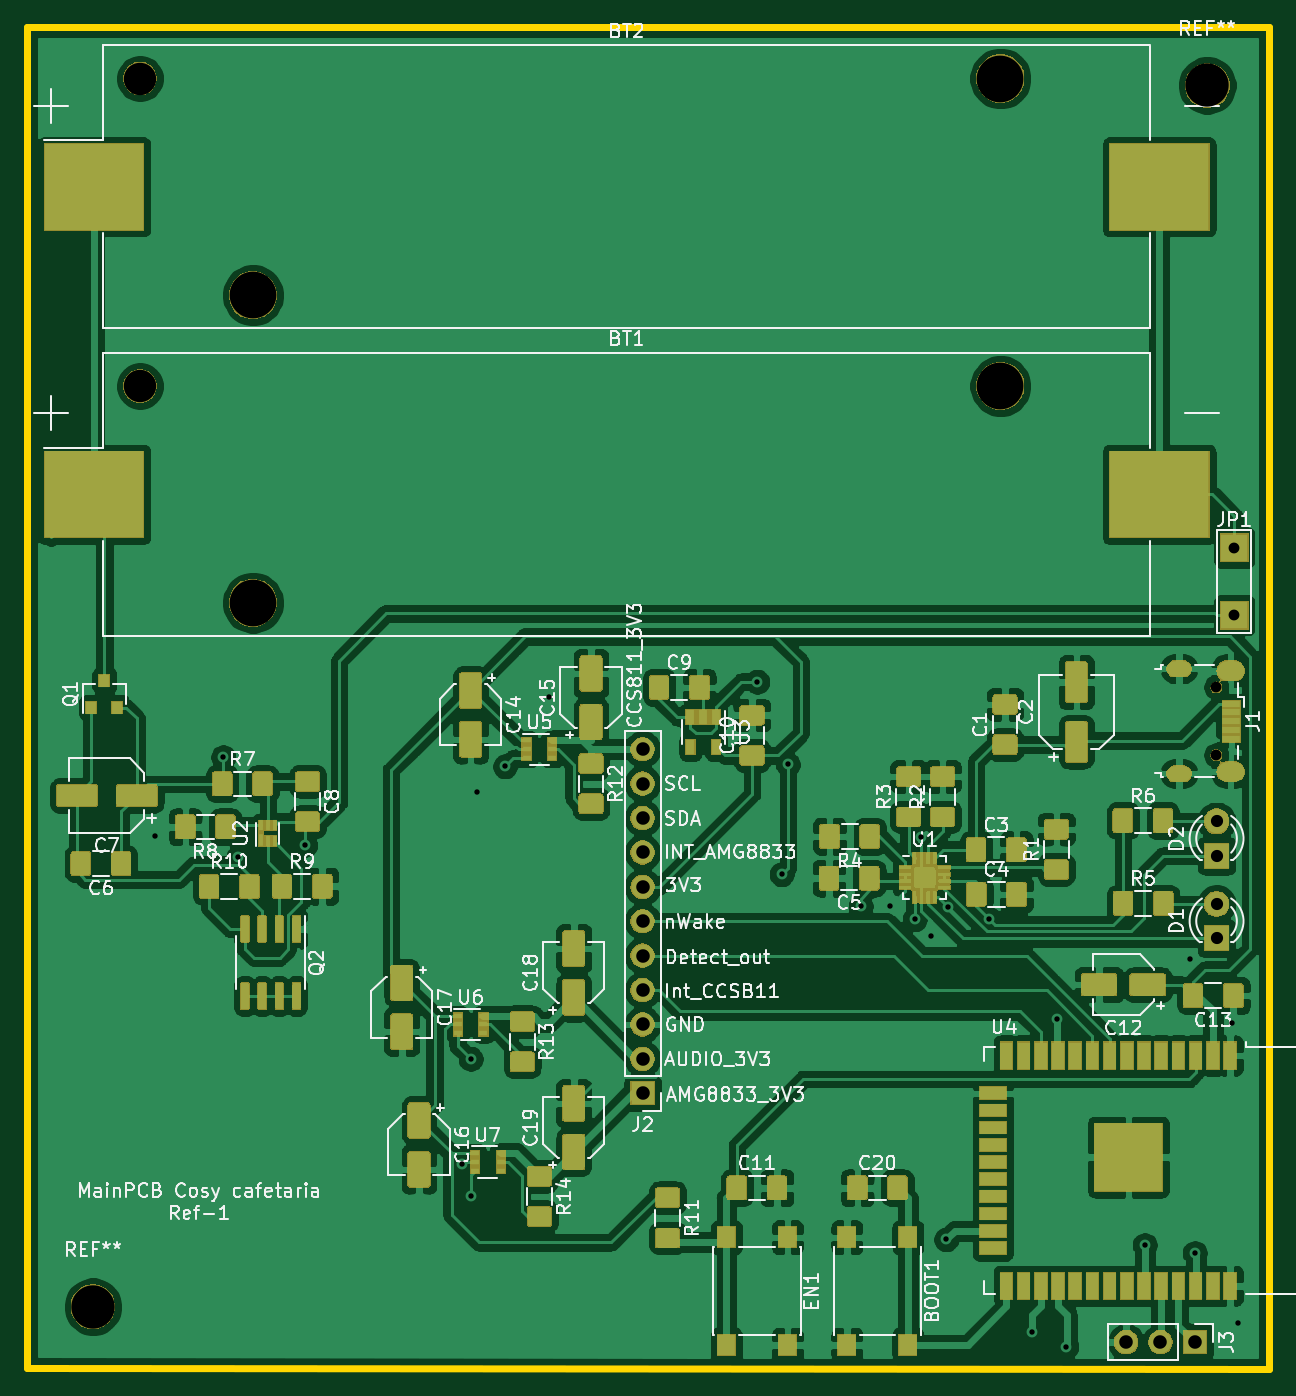
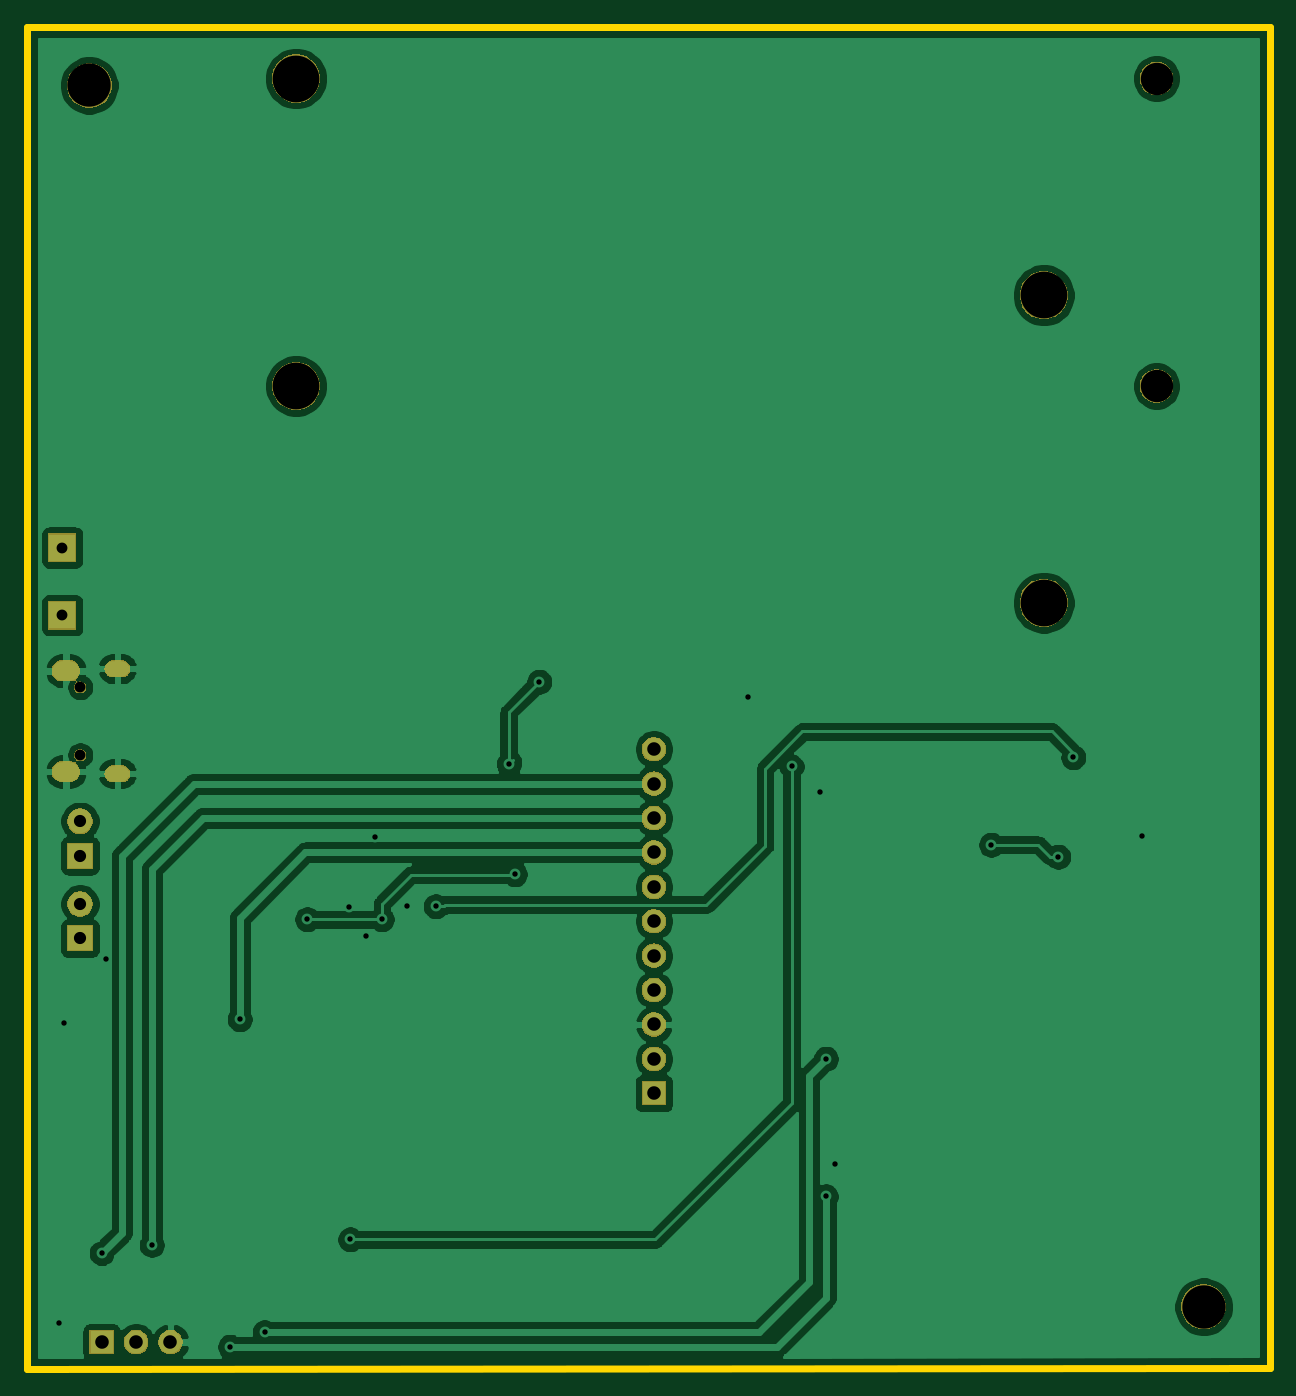
Circuit board: 11 layer files. Board 91.7 x 99.1 mm.
- bottom_copper: MainPCB-B_Cu.gbr (87688 bytes)
- bottom_mask: MainPCB-B_Mask.gbr (30407 bytes)
- paste: MainPCB-B_Paste.gbr (489 bytes)
- bottom_silk: MainPCB-B_SilkS.gbr (490 bytes)
- outline: MainPCB-Edge_Cuts.gbr (680 bytes)
- top_copper: MainPCB-F_Cu.gbr (453263 bytes)
- top_mask: MainPCB-F_Mask.gbr (119121 bytes)
- paste: MainPCB-F_Paste.gbr (169734 bytes)
- top_silk: MainPCB-F_SilkS.gbr (84548 bytes)
- drill: MainPCB-NPTH.drl (472 bytes)
- drill: MainPCB-PTH.drl (1213 bytes)

=== bottom_copper: MainPCB-B_Cu.gbr (87688 bytes, source omitted) ===
=== bottom_mask: MainPCB-B_Mask.gbr (30407 bytes, source omitted) ===
=== paste: MainPCB-B_Paste.gbr ===
G04 #@! TF.GenerationSoftware,KiCad,Pcbnew,(5.1.5)-3*
G04 #@! TF.CreationDate,2020-03-13T11:52:07+01:00*
G04 #@! TF.ProjectId,MainPCB,4d61696e-5043-4422-9e6b-696361645f70,rev?*
G04 #@! TF.SameCoordinates,Original*
G04 #@! TF.FileFunction,Paste,Bot*
G04 #@! TF.FilePolarity,Positive*
%FSLAX46Y46*%
G04 Gerber Fmt 4.6, Leading zero omitted, Abs format (unit mm)*
G04 Created by KiCad (PCBNEW (5.1.5)-3) date 2020-03-13 11:52:07*
%MOMM*%
%LPD*%
G04 APERTURE LIST*
G04 APERTURE END LIST*
M02*

=== bottom_silk: MainPCB-B_SilkS.gbr ===
G04 #@! TF.GenerationSoftware,KiCad,Pcbnew,(5.1.5)-3*
G04 #@! TF.CreationDate,2020-03-13T11:52:07+01:00*
G04 #@! TF.ProjectId,MainPCB,4d61696e-5043-4422-9e6b-696361645f70,rev?*
G04 #@! TF.SameCoordinates,Original*
G04 #@! TF.FileFunction,Legend,Bot*
G04 #@! TF.FilePolarity,Positive*
%FSLAX46Y46*%
G04 Gerber Fmt 4.6, Leading zero omitted, Abs format (unit mm)*
G04 Created by KiCad (PCBNEW (5.1.5)-3) date 2020-03-13 11:52:07*
%MOMM*%
%LPD*%
G04 APERTURE LIST*
G04 APERTURE END LIST*
M02*

=== outline: MainPCB-Edge_Cuts.gbr ===
G04 #@! TF.GenerationSoftware,KiCad,Pcbnew,(5.1.5)-3*
G04 #@! TF.CreationDate,2020-03-13T11:52:07+01:00*
G04 #@! TF.ProjectId,MainPCB,4d61696e-5043-4422-9e6b-696361645f70,rev?*
G04 #@! TF.SameCoordinates,Original*
G04 #@! TF.FileFunction,Profile,NP*
%FSLAX46Y46*%
G04 Gerber Fmt 4.6, Leading zero omitted, Abs format (unit mm)*
G04 Created by KiCad (PCBNEW (5.1.5)-3) date 2020-03-13 11:52:07*
%MOMM*%
%LPD*%
G04 APERTURE LIST*
%ADD10C,0.500000*%
G04 APERTURE END LIST*
D10*
X53606700Y-134620000D02*
X53606700Y-35534600D01*
X145338800Y-134645400D02*
X53606700Y-134620000D01*
X145338800Y-35598100D02*
X145338800Y-134645400D01*
X53606700Y-35534600D02*
X145338800Y-35598100D01*
M02*

=== top_copper: MainPCB-F_Cu.gbr (453263 bytes, source omitted) ===
=== top_mask: MainPCB-F_Mask.gbr (119121 bytes, source omitted) ===
=== paste: MainPCB-F_Paste.gbr (169734 bytes, source omitted) ===
=== top_silk: MainPCB-F_SilkS.gbr (84548 bytes, source omitted) ===
=== drill: MainPCB-NPTH.drl ===
M48
; DRILL file {KiCad (5.1.5)-3} date 13/03/2020 11:53:00
; FORMAT={-:-/ absolute / inch / decimal}
; #@! TF.CreationDate,2020-03-13T11:53:00+01:00
; #@! TF.GenerationSoftware,Kicad,Pcbnew,(5.1.5)-3
; #@! TF.FileFunction,NonPlated,1,2,NPTH
FMAT,2
INCH
T1C0.0315
T2C0.0941
T3C0.1260
T4C0.1358
%
G90
G05
T1
X5.568Y-3.3201
X5.568Y-3.5169
T2
X2.439Y-2.4442
X2.439Y-1.5501
T3
X5.5415Y-1.57
X2.302Y-5.1205
T4
X2.767Y-3.0741
X4.9402Y-2.4442
X2.767Y-2.18
X4.9402Y-1.5501
T0
M30

=== drill: MainPCB-PTH.drl ===
M48
; DRILL file {KiCad (5.1.5)-3} date 13/03/2020 11:53:00
; FORMAT={-:-/ absolute / inch / decimal}
; #@! TF.CreationDate,2020-03-13T11:53:00+01:00
; #@! TF.GenerationSoftware,Kicad,Pcbnew,(5.1.5)-3
; #@! TF.FileFunction,Plated,1,2,PTH
FMAT,2
INCH
T1C0.0157
T2C0.0217
T3C0.0315
T4C0.0335
T5C0.0354
T6C0.0394
%
G90
G05
T1
X2.482Y-3.7515
X2.681Y-3.523
X2.725Y-3.8125
X2.9195Y-3.7775
X3.3738Y-4.7045
X3.4Y-4.4
X3.4Y-4.8
X3.418Y-3.6235
X3.5Y-3.55
X3.627Y-3.349
X4.2335Y-3.3038
X4.304Y-3.8635
X4.3225Y-3.544
X4.534Y-3.9565
X4.618Y-3.956
X4.691Y-3.994
X4.7095Y-3.7555
X4.737Y-4.0425
X4.7825Y-4.925
X4.7865Y-3.9585
X4.908Y-3.994
X5.032Y-5.1945
X5.104Y-4.285
X5.132Y-5.237
X5.3595Y-4.941
X5.4915Y-4.111
X5.5055Y-4.9645
X5.6145Y-4.297
X5.63Y-5.168
T3
X5.62Y-2.9136
X5.62Y-3.1104
T5
X5.5685Y-3.7095
X5.5685Y-3.8095
X5.5685Y-3.9495
X5.5685Y-4.0495
T6
X3.9Y-3.5
X3.9Y-3.6
X3.9Y-3.7
X3.9Y-3.8
X3.9Y-3.9
X3.9Y-4.0
X3.9Y-4.1
X3.9Y-4.2
X3.9Y-4.3
X3.9Y-4.4
X3.9Y-4.5
X5.3055Y-5.2235
X5.4055Y-5.2235
X5.5055Y-5.2235
T2
G00X5.4725Y-3.2659
M15
G01X5.4469Y-3.2659
M16
G05
G00X5.4725Y-3.5711
M15
G01X5.4469Y-3.5711
M16
G05
T4
G00X5.6202Y-3.2718
M15
G01X5.5985Y-3.2718
M16
G05
G00X5.6202Y-3.5652
M15
G01X5.5985Y-3.5652
M16
G05
T0
M30

